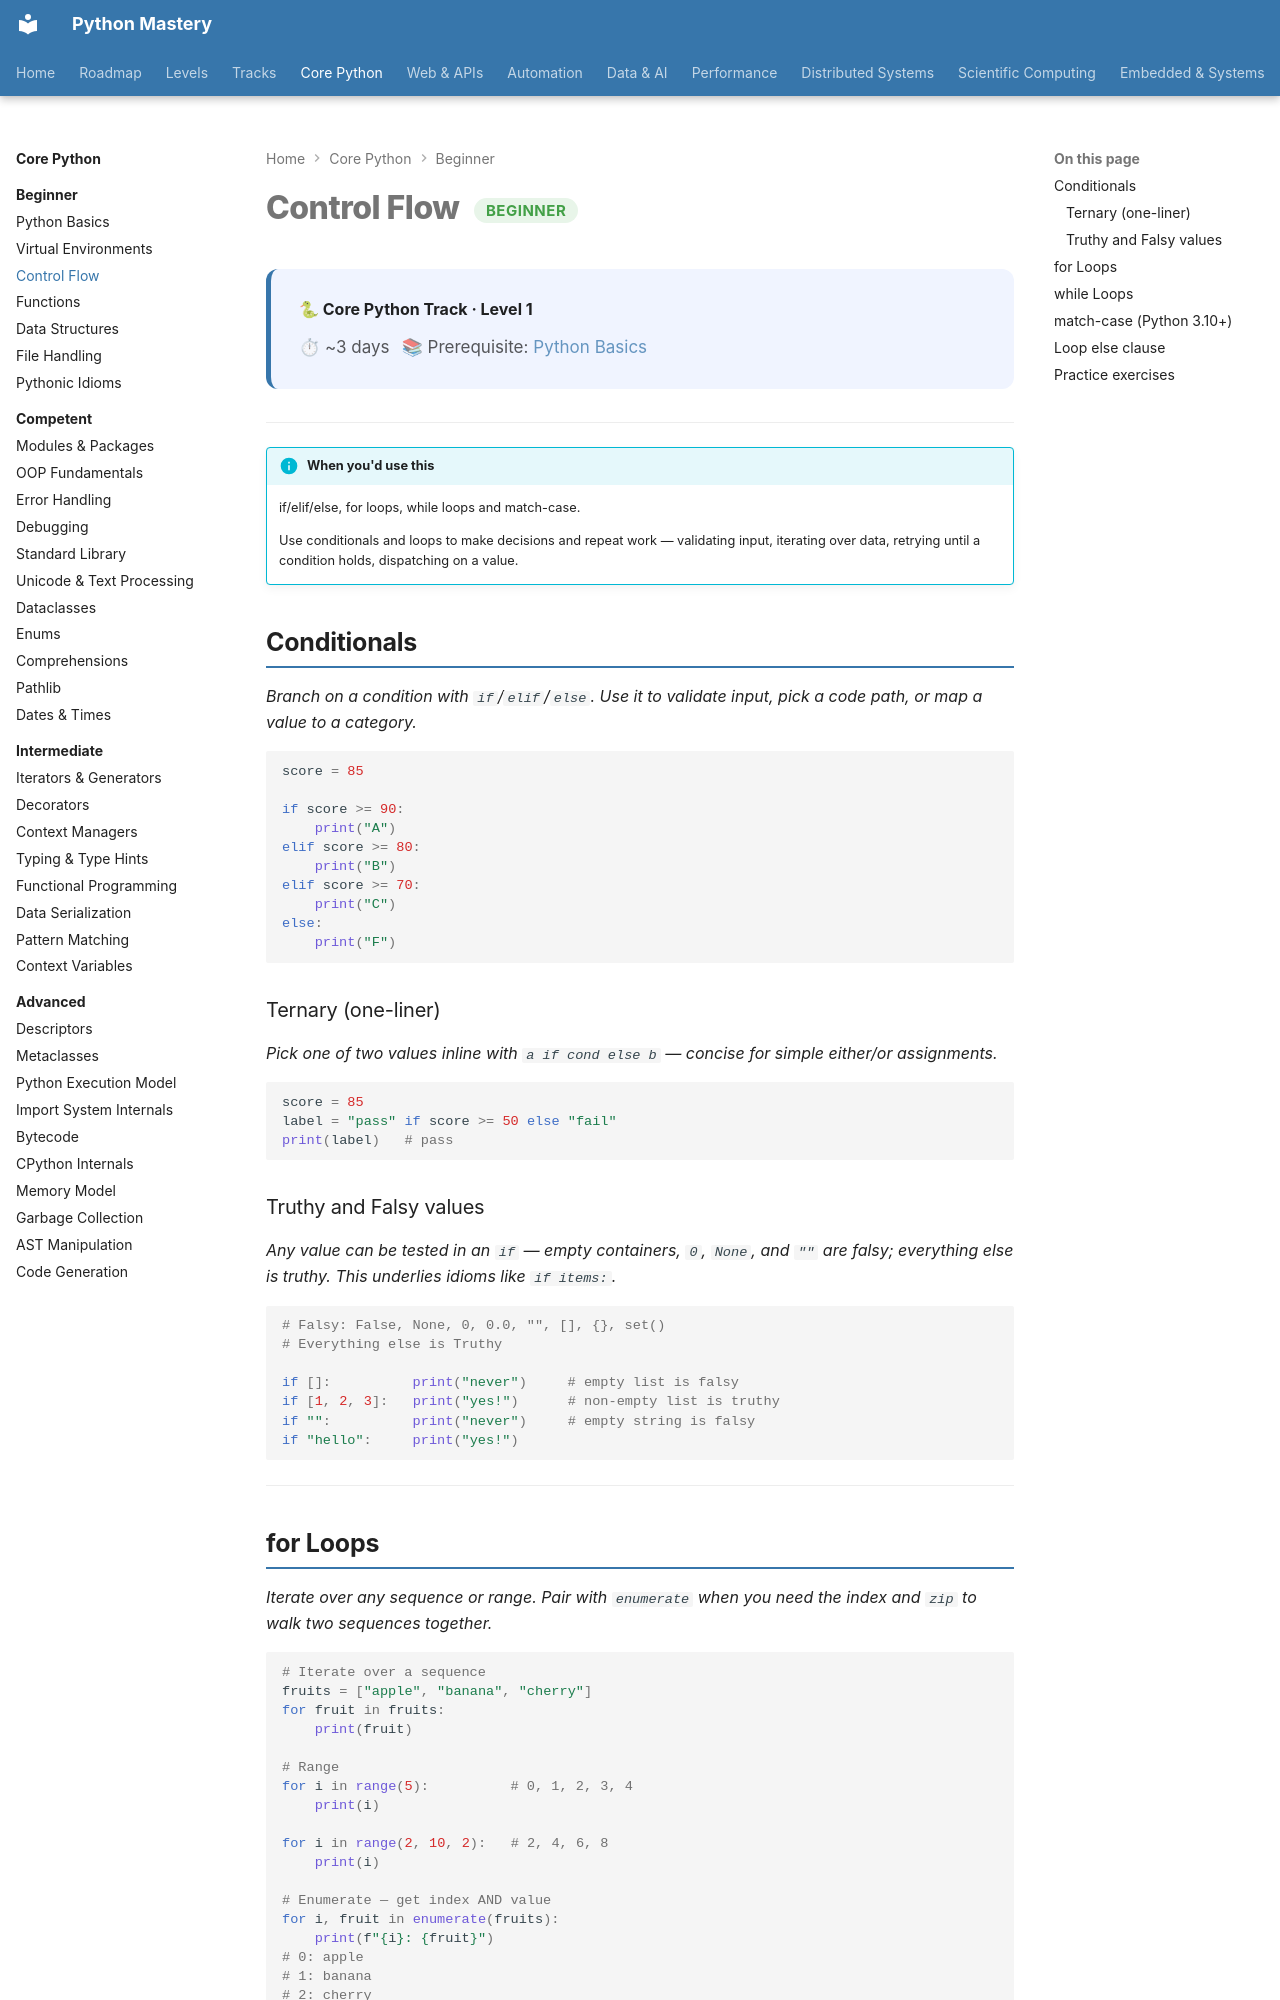

repository: SSnp75/PythonMastery-Site · page: core/beginner/control-flow/index.html · generator: mkdocs

---
title: Control Flow
description: if/elif/else, for loops, while loops and match-case
---

# Control Flow <span class="pm-badge pm-badge-beginner">Beginner</span>

<div class="pm-topic-header">
  <strong>🐍 Core Python Track · Level 1</strong>
  <div class="pm-topic-meta">
    <span>⏱ ~3 days</span>
    <span>📚 Prerequisite: <a href="python-basics/">Python Basics</a></span>
  </div>
</div>

---

!!! info "When you'd use this"
    if/elif/else, for loops, while loops and match-case.

    Use conditionals and loops to make decisions and repeat work — validating input, iterating over data, retrying until a condition holds, dispatching on a value.


## Conditionals

*Branch on a condition with `if`/`elif`/`else`. Use it to validate input, pick a code path, or map a value to a category.*

```python
score = 85

if score >= 90:
    print("A")
elif score >= 80:
    print("B")
elif score >= 70:
    print("C")
else:
    print("F")
```

### Ternary (one-liner)

*Pick one of two values inline with `a if cond else b` — concise for simple either/or assignments.*

```python
score = 85
label = "pass" if score >= 50 else "fail"
print(label)   # pass
```

### Truthy and Falsy values

*Any value can be tested in an `if` — empty containers, `0`, `None`, and `""` are falsy; everything else is truthy. This underlies idioms like `if items:`.*

```python
# Falsy: False, None, 0, 0.0, "", [], {}, set()
# Everything else is Truthy

if []:          print("never")     # empty list is falsy
if [1, 2, 3]:   print("yes!")      # non-empty list is truthy
if "":          print("never")     # empty string is falsy
if "hello":     print("yes!")
```

---
